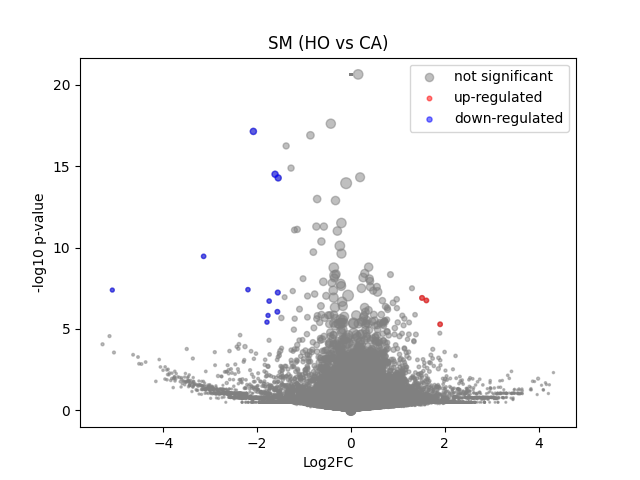

The table this chart was drawn from, first rows:
	gene	expression_1	expression_2	log2FC	-log10 p-val	significant
0	MIR1302-2HG	-4.307367e-09	1.0477379e-09	7.739199e-06	20.63	0
1	FAM138A	-4.307367e-09	1.0477379e-09	7.739199e-06	20.63	0
2	OR4F5	-4.307367e-09	1.0477379e-09	7.739199e-06	20.63	0
3	AL627309.1	0.003688	0.005645	0.5031	0.1635	0
4	AL627309.3	-4.307367e-09	0.002347	1.743	0.4968	0
5	AL627309.2	-4.307367e-09	1.0477379e-09	7.739199e-06	20.63	0
6	AL627309.5	0.05429	0.05604	0.0449	0.03951	0
7	AL627309.4	0.006234	0.002814	-0.9237	0.3374	0
8	AP006222.2	-4.307367e-09	1.0477379e-09	7.739199e-06	20.63	0
9	AL732372.1	-4.307367e-09	1.0477379e-09	7.739199e-06	20.63	0
10	OR4F29	-4.307367e-09	1.0477379e-09	7.739199e-06	20.63	0
11	AC114498.1	-4.307367e-09	1.0477379e-09	7.739199e-06	20.63	0
12	OR4F16	-4.307367e-09	1.0477379e-09	7.739199e-06	20.63	0
13	AL669831.2	-4.307367e-09	1.0477379e-09	7.739199e-06	20.63	0
14	LINC01409	0.05649	0.02765	-1.005	1.42	0
15	FAM87B	-4.307367e-09	1.0477379e-09	7.739199e-06	20.63	0
16	LINC01128	0.08746	0.134	0.6095	1.282	0
17	LINC00115	0.0162	0.015	-0.1044	0.04998	0
18	FAM41C	0.006097	0.003251	-0.7394	0.257	0
19	AL645608.6	-4.307367e-09	0.003368	2.127	0.4968	0
20	AL645608.2	0.00118	0.03098	3.875	1.789	0
21	AL645608.4	0.001841	0.004696	1.003	0.2427	0
22	LINC02593	0.008436	0.008999	0.08361	0.02973	0
23	SAMD11	0.06974	0.06211	-0.1645	0.1684	0
24	NOC2L	0.239	0.2652	0.1496	0.3697	0
25	KLHL17	0.02626	0.02618	-0.004101	0.002379	0
26	PLEKHN1	0.003645	0.002455	-0.4268	0.1293	0
27	PERM1	-4.307367e-09	0.002699	1.887	0.4968	0
28	AL645608.7	0.001647	0.006559	1.514	0.4954	0
29	HES4	0.4752	0.4643	-0.03351	0.08784	0
30	ISG15	0.2593	0.2432	-0.09243	0.1798	0
31	AL645608.1	-4.307367e-09	1.0477379e-09	7.739199e-06	20.63	0
32	AGRN	0.129	0.1923	0.5729	1.676	0
33	AL645608.5	-4.307367e-09	1.0477379e-09	7.739199e-06	20.63	0
34	AL645608.8	-4.307367e-09	1.0477379e-09	7.739199e-06	20.63	0
35	RNF223	-4.307367e-09	1.0477379e-09	7.739199e-06	20.63	0
36	C1orf159	0.01643	0.02382	0.5098	0.3342	0
37	AL390719.3	-4.307367e-09	1.0477379e-09	7.739199e-06	20.63	0
38	LINC01342	-4.307367e-09	1.0477379e-09	7.739199e-06	20.63	0
39	AL390719.2	-4.307367e-09	1.0477379e-09	7.739199e-06	20.63	0
40	TTLL10-AS1	-4.307367e-09	1.0477379e-09	7.739199e-06	20.63	0
41	TTLL10	-4.307367e-09	1.0477379e-09	7.739199e-06	20.63	0
42	TNFRSF18	0.006724	0.006672	-0.009695	0.002925	0
43	TNFRSF4	-4.307367e-09	1.0477379e-09	7.739199e-06	20.63	0
44	SDF4	0.9594	0.9734	0.02092	0.1152	0
45	B3GALT6	0.171	0.2652	0.6308	2.636	0
46	C1QTNF12	0.01311	0.01972	0.5539	0.3215	0
47	AL162741.1	0.00172	1.0477379e-09	-1.443	0.4977	0
48	UBE2J2	0.3134	0.3053	-0.03733	0.08728	0
49	LINC01786	0.001301	0.002167	0.4607	0.1354	0
50	SCNN1D	0.0003317	1.0477379e-09	-0.4132	0.4977	0
51	ACAP3	0.09013	0.08735	-0.04474	0.05226	0
52	PUSL1	0.1328	0.1239	-0.0994	0.1543	0
53	INTS11	0.2266	0.1856	-0.2867	0.7854	0
54	AL139287.1	0.001576	1.0477379e-09	-1.365	0.4977	0
55	CPTP	0.09649	0.1076	0.1563	0.2086	0
56	TAS1R3	0.001776	1.0477379e-09	-1.473	0.4977	0
57	DVL1	0.07272	0.1001	0.4559	0.723	0
58	MXRA8	0.1904	0.1989	0.06272	0.1041	0
59	AURKAIP1	0.8867	0.8312	-0.09315	0.648	0
... 36,541 more rows
